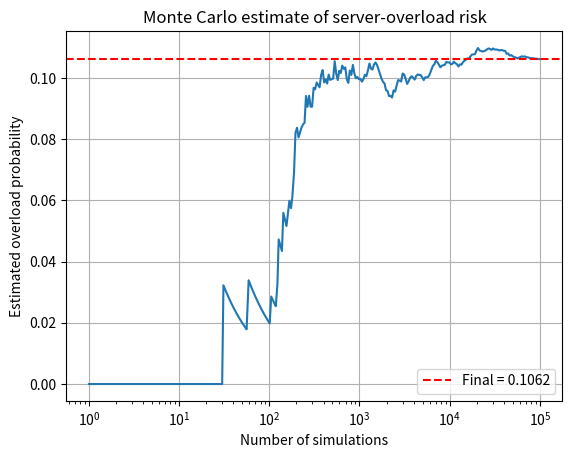

The matplotlib source for this figure: (Note: this script raises an exception after producing the figure.)
import numpy as np
import matplotlib.pyplot as plt

rng = np.random.default_rng(42)

capacity = 1000.0
mean_demand = 850.0
std_demand = 120.0
N = 100_000

demand = rng.normal(mean_demand, std_demand, N)
overloaded = demand > capacity
overload_probability = overloaded.mean()

print(f"Estimated overload probability: {overload_probability:.4%}")
print(f"Number of overload cases: {overloaded.sum()} out of {N}")

running_probability = np.cumsum(overloaded) / np.arange(1, N + 1)

# Log-spaced sample indices for a clean semilog plot
idx = np.unique(np.logspace(0, np.log10(N), 300).astype(int)) - 1
idx = idx[idx >= 0]

plt.semilogx(idx + 1, running_probability[idx])
plt.axhline(overload_probability, color="red", linestyle="--",
            label=f"Final = {overload_probability:.4f}")
plt.xlabel("Number of simulations")
plt.ylabel("Estimated overload probability")
plt.title("Monte Carlo estimate of server-overload risk")
plt.legend(); plt.grid(True)
plt.savefig("outputs/task_20_monte_carlo.png", dpi=150)
plt.show()
